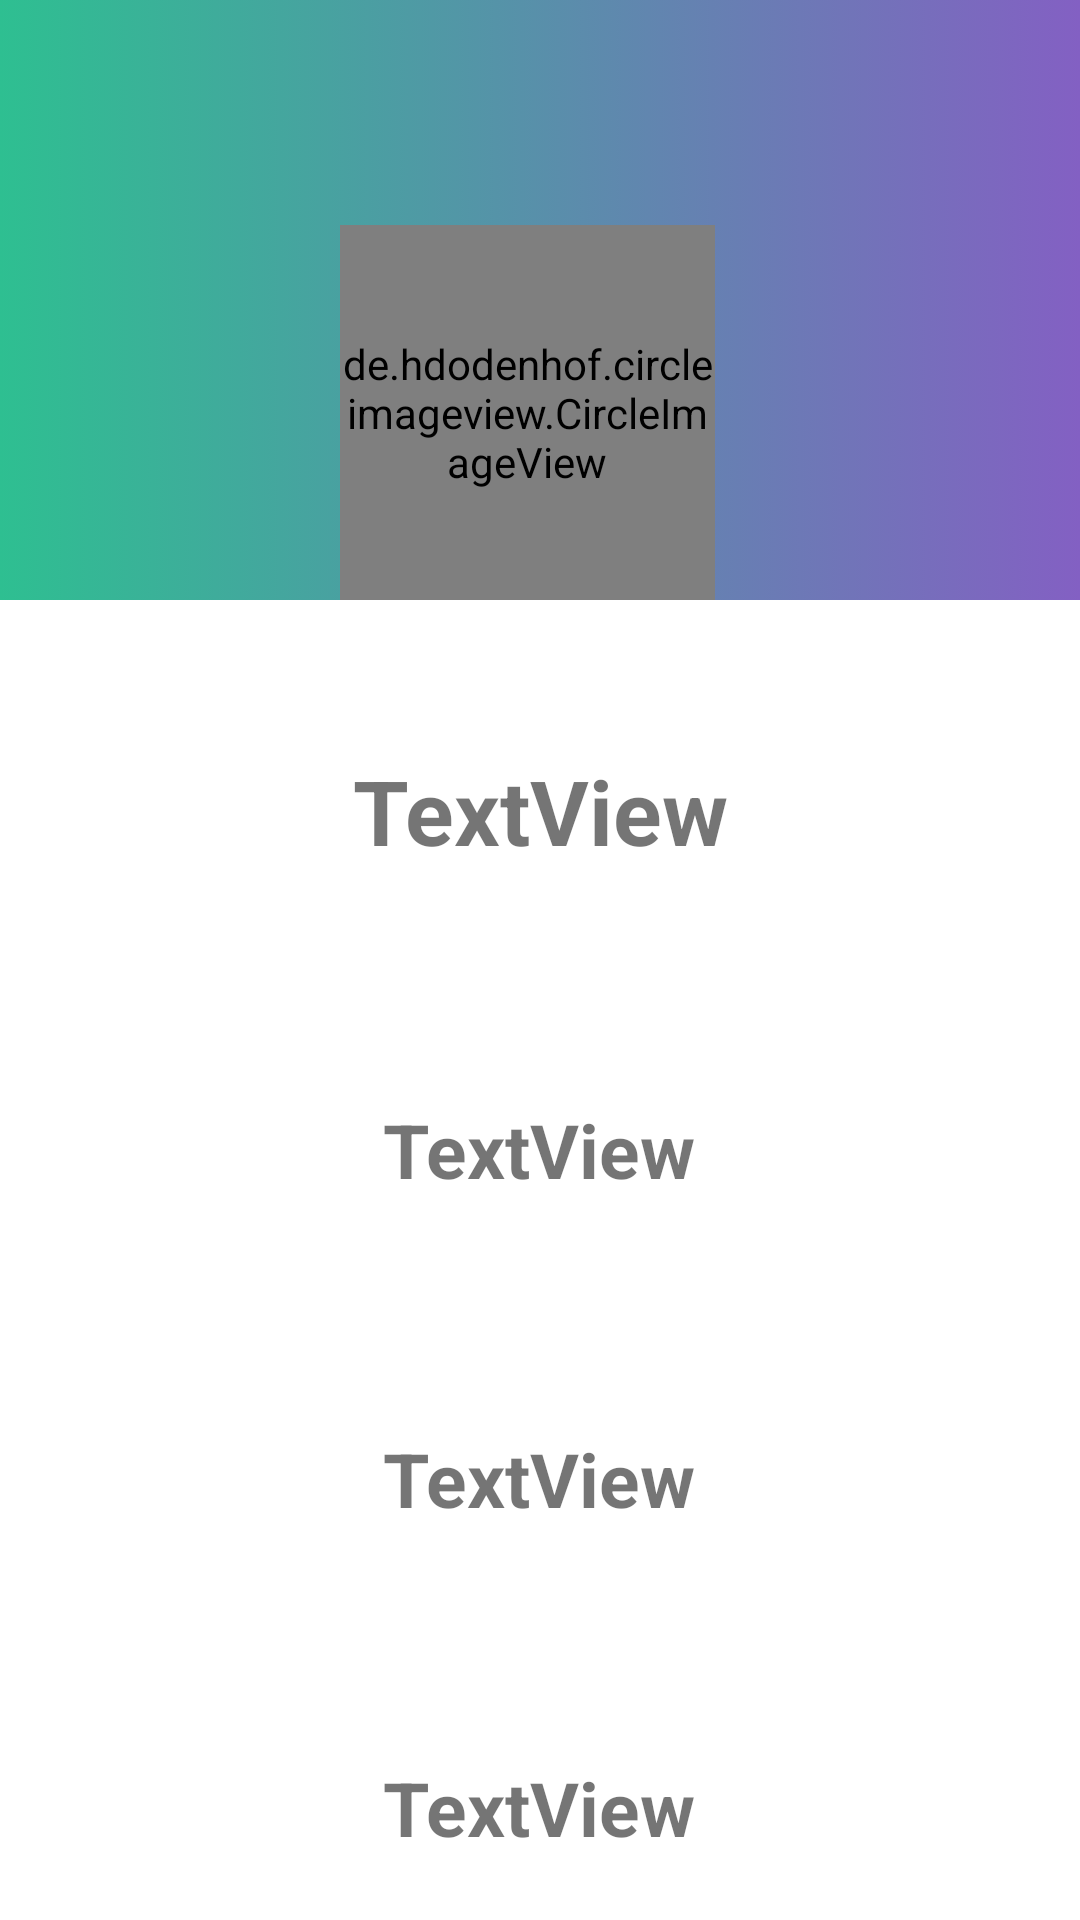

Produce the Android XML layout that renders to this screen, including the resource entries it uses.
<!-- AndroidManifest.xml: application theme Theme.GymApp -->
<!-- res/layout/activity_user.xml -->
<?xml version="1.0" encoding="utf-8"?>
<androidx.constraintlayout.widget.ConstraintLayout xmlns:android="http://schemas.android.com/apk/res/android"
    xmlns:app="http://schemas.android.com/apk/res-auto"
    xmlns:tools="http://schemas.android.com/tools"
    android:layout_width="match_parent"
    android:layout_height="match_parent"
    tools:context=".menu.profile.search_user.UserActivity">

    <ImageView
        android:id="@+id/userCoverImage"
        android:layout_width="0dp"
        android:layout_height="200dp"
        app:layout_constraintEnd_toEndOf="parent"
        app:layout_constraintStart_toStartOf="parent"
        app:layout_constraintTop_toTopOf="parent"
        app:srcCompat="@drawable/cover_gradient" />

    <de.hdodenhof.circleimageview.CircleImageView
        android:id="@+id/userProfileImage"
        android:layout_width="125dp"
        android:layout_height="125dp"
        android:src="@drawable/gym2"
        android:visibility="visible"
        app:civ_border_color="#FF000000"
        app:civ_border_width="2dp"
        app:layout_constraintBottom_toBottomOf="@+id/userCoverImage"
        app:layout_constraintEnd_toEndOf="parent"
        app:layout_constraintHorizontal_bias="0.482"
        app:layout_constraintStart_toStartOf="parent" />

    <TextView
        android:id="@+id/userAgeTV"
        android:layout_width="wrap_content"
        android:layout_height="wrap_content"
        android:layout_marginTop="76dp"
        android:text="TextView"
        android:textSize="25sp"
        android:textStyle="bold"
        app:layout_constraintEnd_toEndOf="@+id/userNameTV"
        app:layout_constraintHorizontal_bias="0.498"
        app:layout_constraintStart_toStartOf="@+id/userNameTV"
        app:layout_constraintTop_toBottomOf="@+id/userNameTV" />

    <TextView
        android:id="@+id/userNickTV"
        android:layout_width="wrap_content"
        android:layout_height="wrap_content"
        android:layout_marginTop="50dp"
        android:text="TextView"
        android:textSize="30sp"
        android:textStyle="bold"
        app:layout_constraintEnd_toEndOf="parent"
        app:layout_constraintStart_toStartOf="parent"
        app:layout_constraintTop_toBottomOf="@+id/userCoverImage" />

    <TextView
        android:id="@+id/userInstaTV"
        android:layout_width="wrap_content"
        android:layout_height="wrap_content"
        android:layout_marginTop="76dp"
        android:text="TextView"
        android:textSize="25sp"
        android:textStyle="bold"
        app:layout_constraintEnd_toEndOf="@+id/userAgeTV"
        app:layout_constraintHorizontal_bias="0.549"
        app:layout_constraintStart_toStartOf="@+id/userAgeTV"
        app:layout_constraintTop_toBottomOf="@+id/userAgeTV" />

    <TextView
        android:id="@+id/userNameTV"
        android:layout_width="wrap_content"
        android:layout_height="wrap_content"
        android:layout_marginTop="76dp"
        android:text="TextView"
        android:textSize="25sp"
        android:textStyle="bold"
        app:layout_constraintEnd_toEndOf="@+id/userNickTV"
        app:layout_constraintHorizontal_bias="0.473"
        app:layout_constraintStart_toStartOf="@+id/userNickTV"
        app:layout_constraintTop_toBottomOf="@+id/userNickTV" />

    <ImageButton
        android:id="@+id/backButton"
        android:layout_width="30dp"
        android:layout_height="30dp"
        android:background="@color/black"
        android:backgroundTint="#00FFFFFF"
        app:layout_constraintStart_toStartOf="parent"
        app:layout_constraintTop_toTopOf="parent"
        app:srcCompat="@drawable/ic_baseline_arrow_back_24" />

</androidx.constraintlayout.widget.ConstraintLayout>
<!-- resources referenced by this layout -->
<resources>
  <color name="black">#FF000000</color>
  <!-- drawable cover_gradient (drawable) -->
  <?xml version="1.0" encoding="utf-8"?>
  <selector xmlns:android="http://schemas.android.com/apk/res/android">
  
      <item>
          <shape>
              <gradient android:angle="180" android:startColor="#8360c3" android:endColor="#2ebf91" android:type="linear" />
          </shape>
      </item>
  
  </selector>
  <!-- drawable gym2: png bitmap (drawable-nodpi, 950469 bytes) -->
  <style name="Theme.GymApp" parent="Theme.MaterialComponents.DayNight.NoActionBar">
          
          <item name="colorPrimary">@color/purple_500</item>
          <item name="colorPrimaryVariant">@color/black</item>
          <item name="colorOnPrimary">@color/black</item>
          
          <item name="colorSecondary">@color/teal_200</item>
          <item name="colorSecondaryVariant">@color/teal_700</item>
          <item name="colorOnSecondary">@color/black</item>
          
          <item name="android:statusBarColor" tools:targetApi="l">?attr/colorPrimaryVariant</item>
          
          <item name="windowNoTitle">true</item>
          <item name="windowActionBar">false</item>
      </style>
  <color name="purple_500">#FF6200EE</color>
  <color name="teal_200">#FF03DAC5</color>
  <color name="teal_700">#FF018786</color>
</resources>
